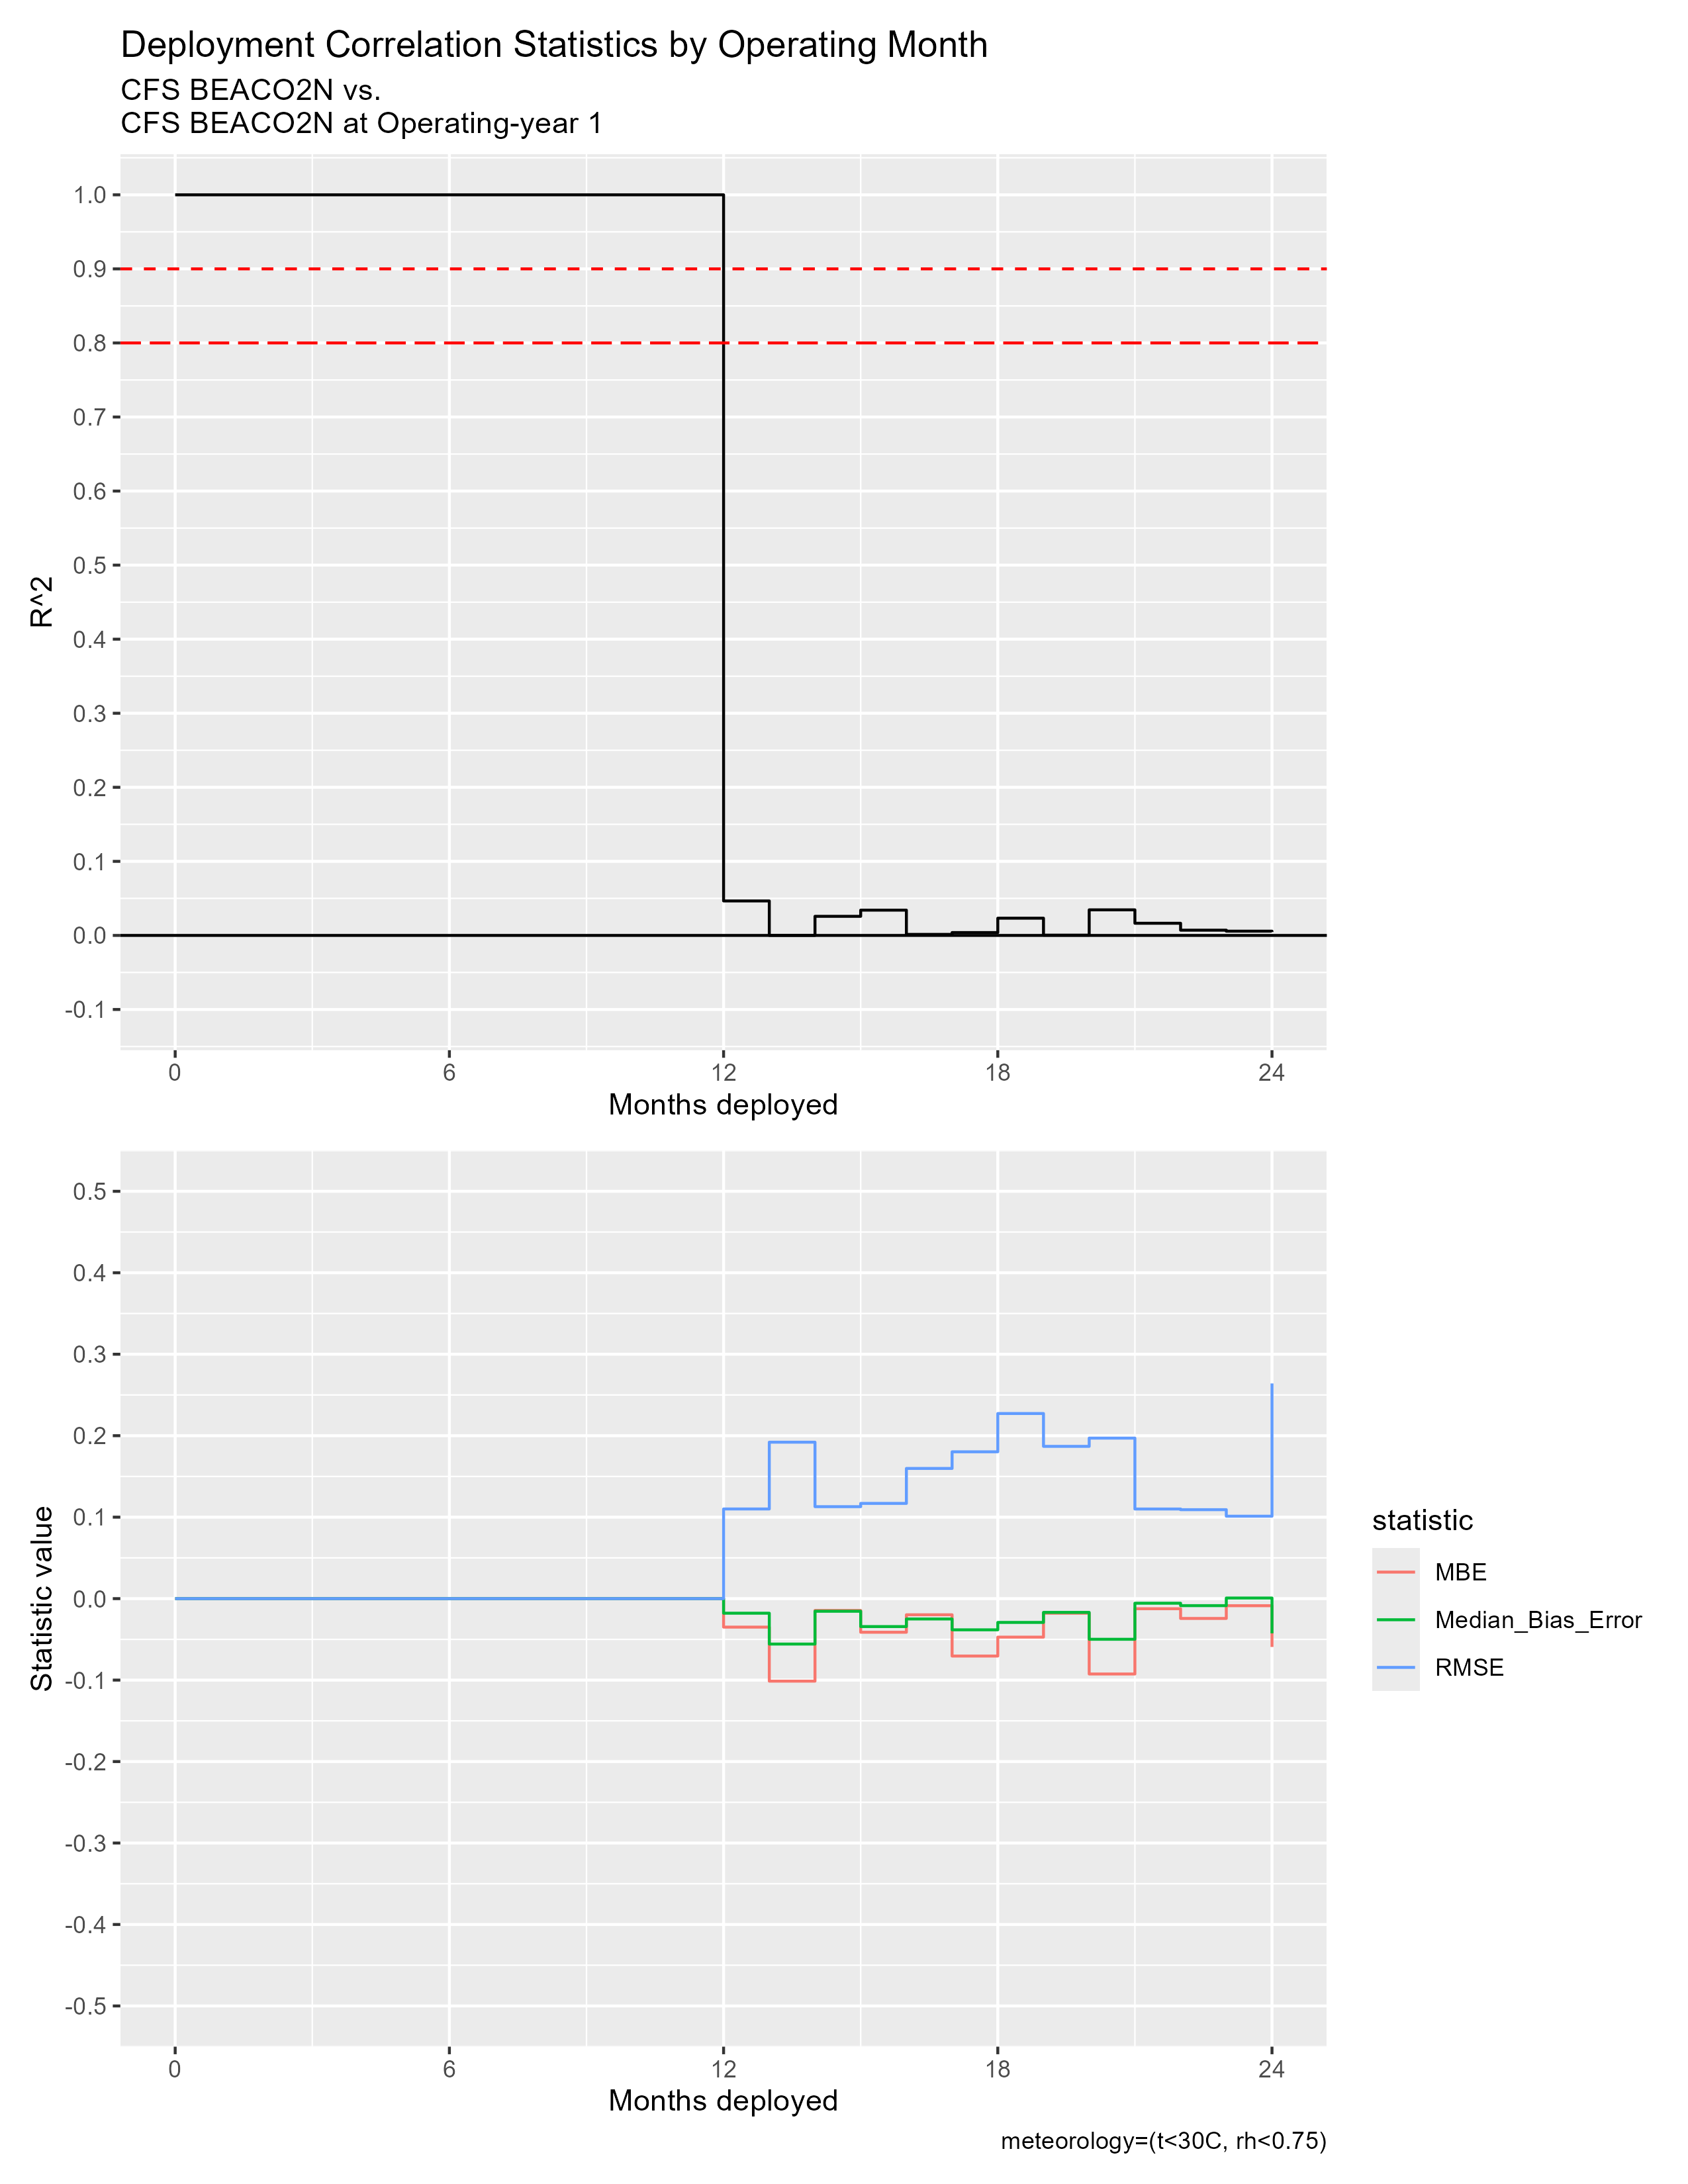

The file beside this chart, header and first rows:
mos_into_deployment, R^2, RMSE, MBE, Median_Bias_Error, residual_kurtosis, residual_skewness
0, 1, 0, 0, 0, NA, NA
1, 1, 0, 0, 0, NA, NA
2, 1, 0, 0, 0, NA, NA
3, 1, 0, 0, 0, NA, NA
4, 1, 0, 0, 0, NA, NA
5, 1, 0, 0, 0, NA, NA
6, 1, 0, 0, 0, NA, NA
7, 1, 0, 0, 0, NA, NA
8, 1, 0, 0, 0, NA, NA
9, 1, 0, 0, 0, NA, NA
10, 1, 0, 0, 0, NA, NA
11, 1, 0, 0, 0, NA, NA
12, 0.04654, 0.1101, -0.03497, -0.01788, 4.908, -0.8711
13, 5.428649954009668e-5, 0.192, -0.1013, -0.05577, 3.988, -1.306
14, 0.02577, 0.1129, -0.0145, -0.0155, 3.82, -0.02877
15, 0.03413, 0.1169, -0.04126, -0.0343, 5.697, -0.6169
16, 0.001398, 0.1598, -0.01982, -0.02497, 6.623, 0.0488
17, 0.003854, 0.1802, -0.07048, -0.03829, 13.07, -1.756
18, 0.02326, 0.2272, -0.04726, -0.0292, 14.41, -1.565
19, 3.8175815948047906e-4, 0.1869, -0.01789, -0.01688, 7.172, -0.007567
20, 0.03453, 0.197, -0.09252, -0.04989, 18.47, -3.334
21, 0.01642, 0.11, -0.01239, -0.005638, 7.873, -0.4497
22, 0.007074, 0.1092, -0.02432, -0.008613, 14, -2.209
23, 0.005743, 0.1012, -0.008686, 7.304745543545155e-4, 102.5, -6.962
24, 0.004531, 0.2641, -0.05932, -0.04263, 229.5, -14.08
